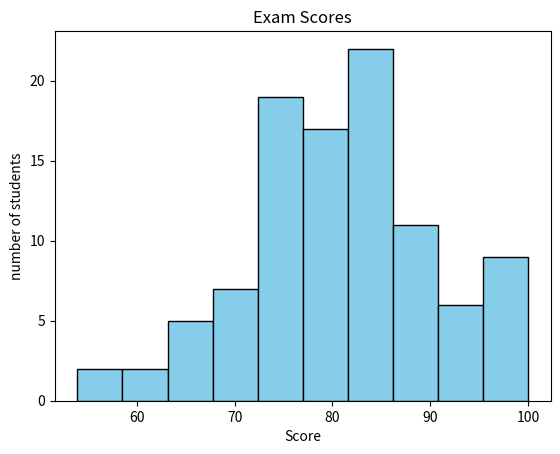

Here is the Python script that generated this plot:
import matplotlib.pyplot as plt
import numpy as np

scores=np.random.normal(loc=80,scale=10,size=100)
scores=np.clip(scores,0,100)
plt.hist(scores,bins=10,
                color="skyblue",
                edgecolor="black")

plt.title("Exam Scores")
plt.xlabel("Score")
plt.ylabel("number of students")
plt.show()
